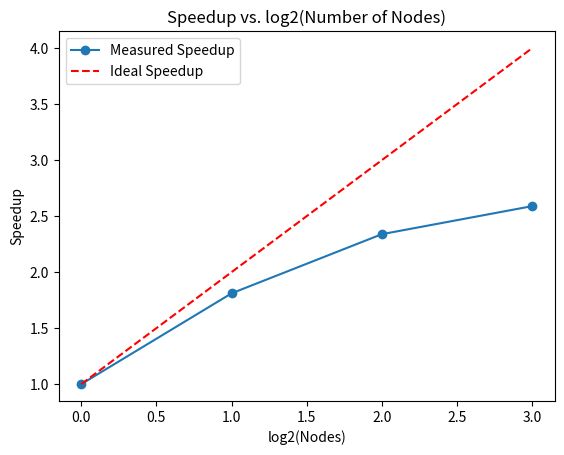

This chart was generated by the following Python code:
import matplotlib.pyplot as plt
import numpy as np

nodes = [1, 2, 4, 8]
execution_times = [1.122380, 0.619830, 0.479830, 0.433440]

# Calculate the speedup
speedup = [execution_times[0] / t for t in execution_times]

# Create logarithmic base 2 x-axis values
log_nodes = np.log2(nodes)

# Plot the speedup
plt.plot(log_nodes, speedup, marker='o', label='Measured Speedup')

# Calculate the ideal speedup based on Amdahl's Law
ideal_speedup = np.log2(np.array([1, 2, 4, 8])) + 1

# Plot the ideal speedup line
plt.plot(log_nodes, ideal_speedup, marker='',
         linestyle='--', color='red', label='Ideal Speedup')

# Add labels and title
plt.xlabel('log2(Nodes)')
plt.ylabel('Speedup')
plt.title('Speedup vs. log2(Number of Nodes)')
plt.legend()

# Show the plot
plt.show()
